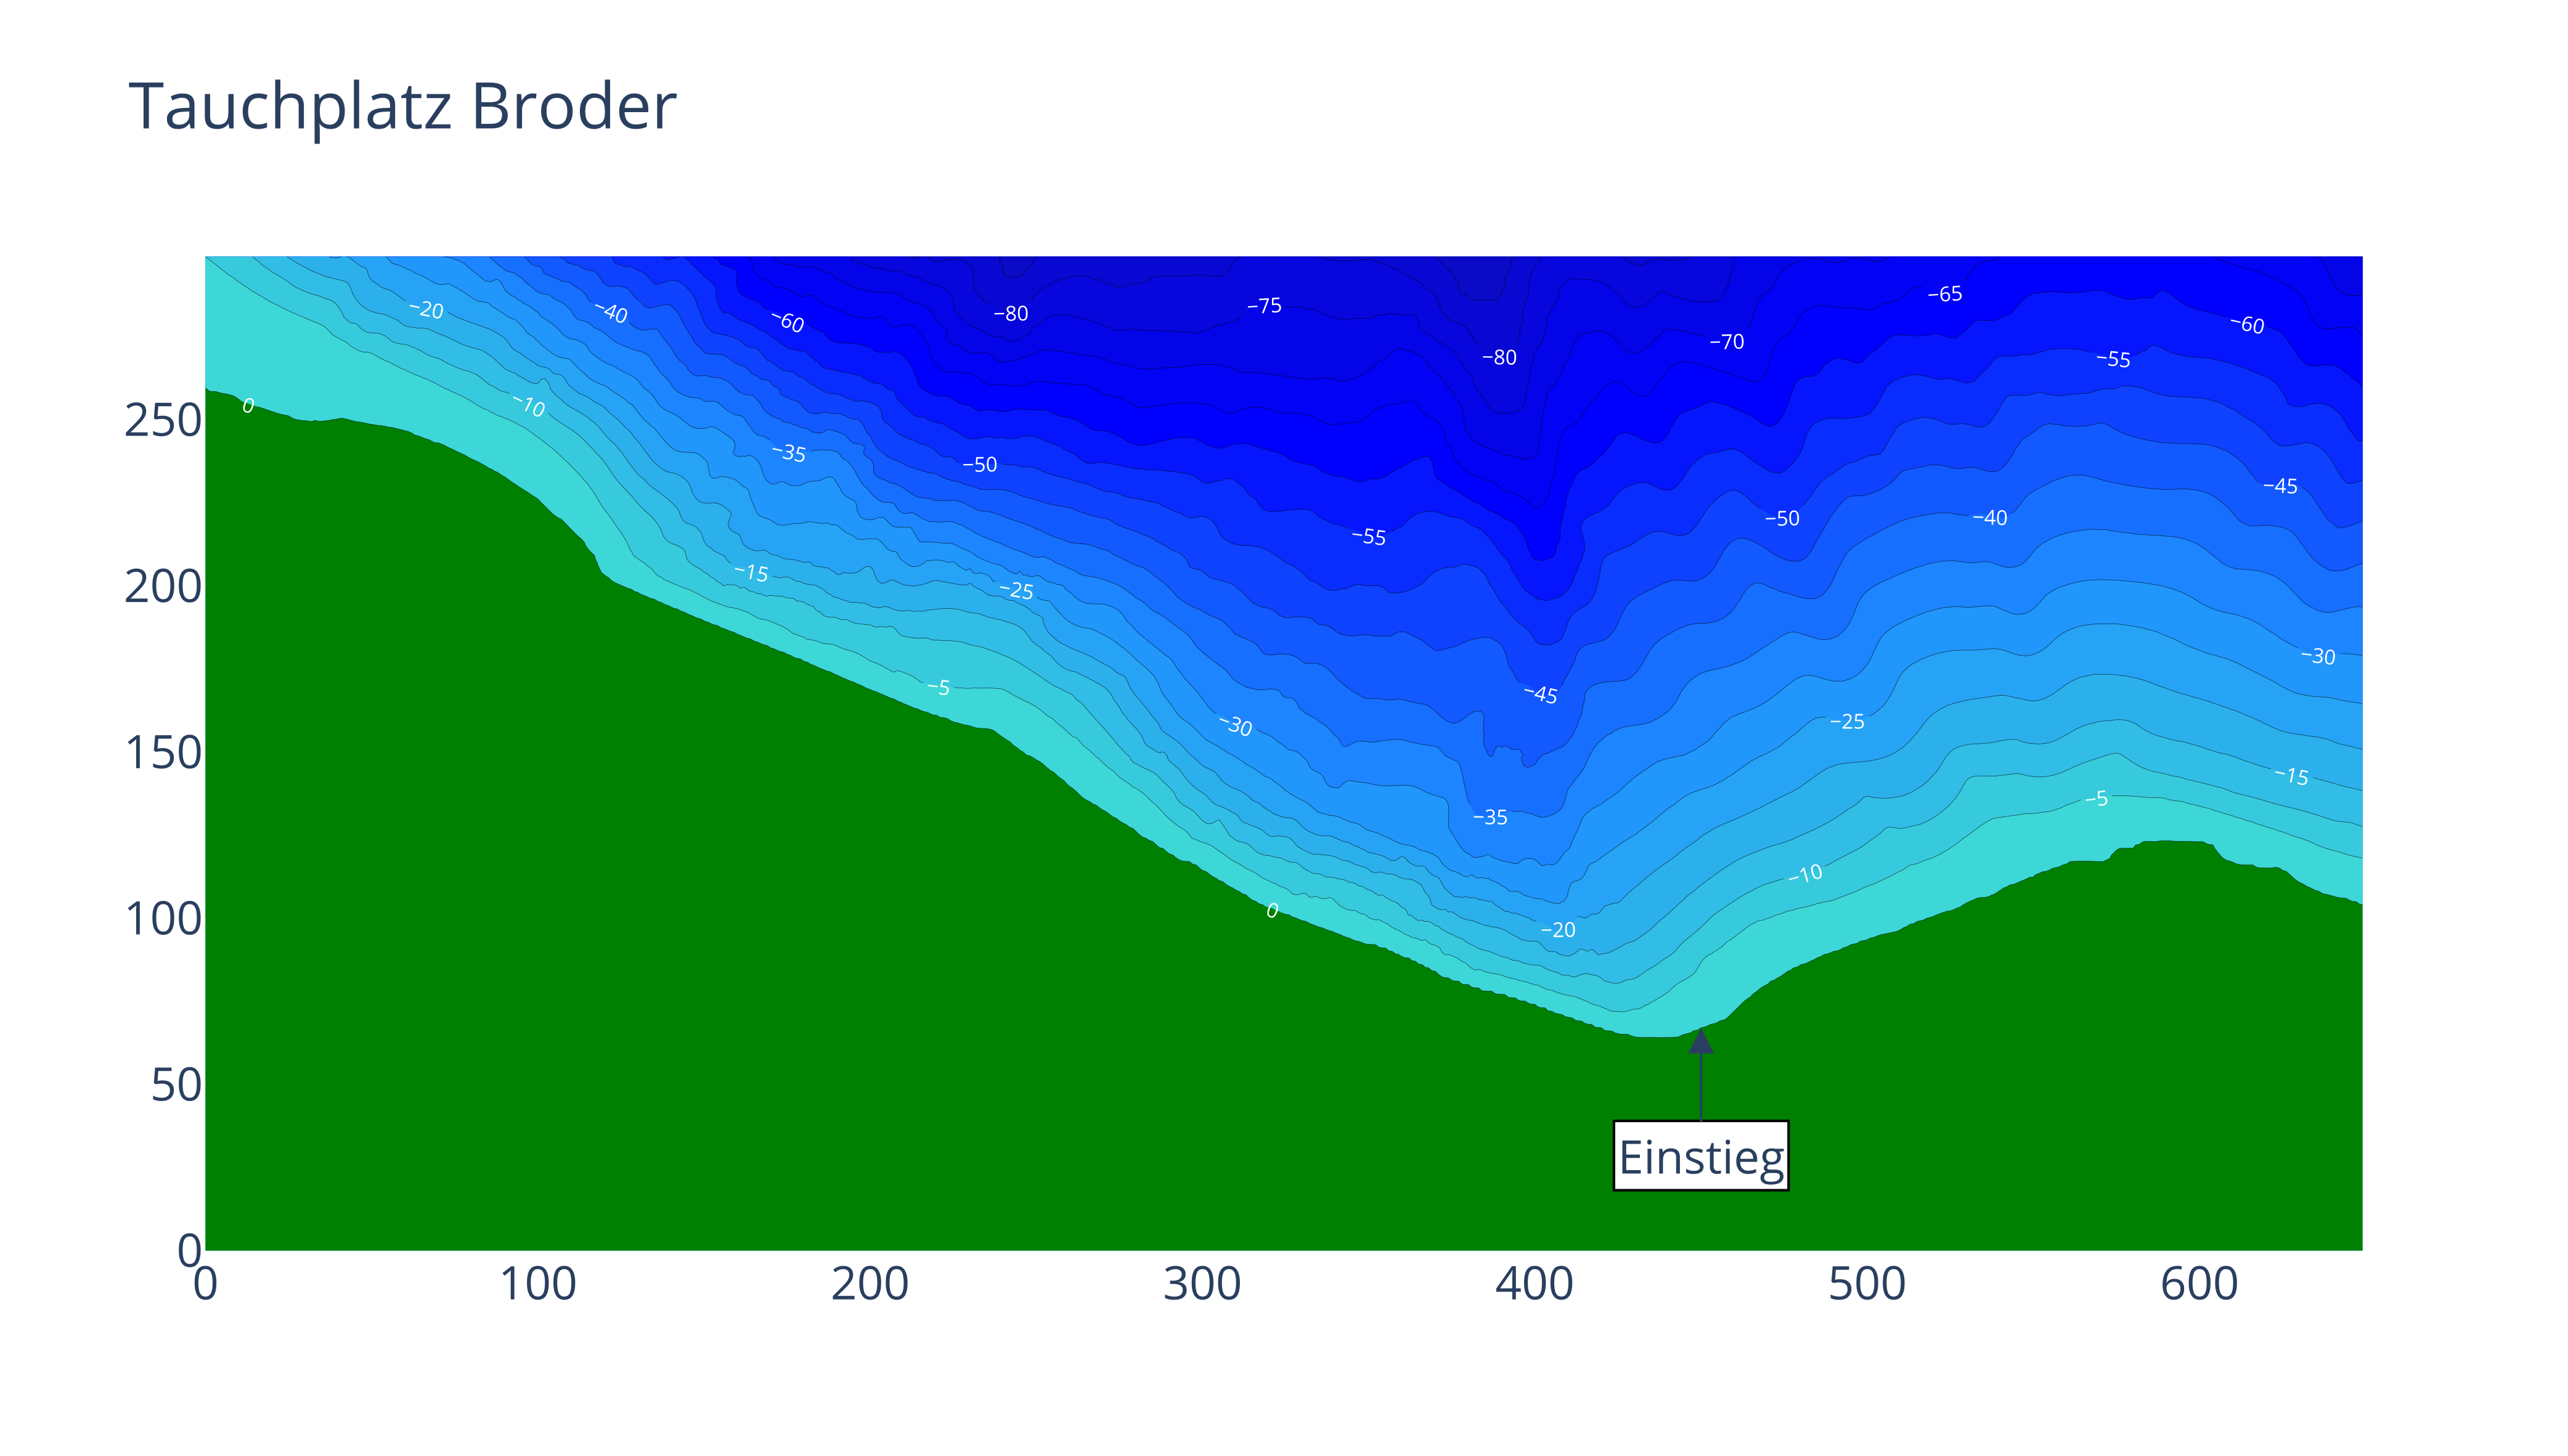

This chart was generated by the following Python code:
#!/usr/bin/env python
"""draws a 2D map of the dive site Broder

This program is free software: you can redistribute it and/or modify
it under the terms of the GNU General Public License as published by
the Free Software Foundation, either version 3 of the License, or
any later version.

This program is distributed in the hope that it will be useful,
but WITHOUT ANY WARRANTY; without even the implied warranty of
MERCHANTABILITY or FITNESS FOR A PARTICULAR PURPOSE.  See the
GNU General Public License for more details.

You should have received a copy of the GNU General Public License
along with this program.  If not, see <https://www.gnu.org/licenses/>.
"""
import numpy as np
import plotly.graph_objects as go
import os, sys

current = os.path.dirname(os.path.realpath(__file__))
parent_directory = os.path.dirname(os.path.dirname(current))
sys.path.append(parent_directory)
from src.markers import Markers
from src.colorscale import Colorscale
from src.elevationData import ElevationData

__author__ = "Jonas Gschwend"
__copyright__ = "Copyright 2021, Jonas Gschwend"
__license__ = "GPL"
__version__ = "0.1"
__maintainer__ = "Jonas Gschwend"
__email__ = "jo.gschwend@"
__status__ = "Production"


colorscale = Colorscale().maps
annotations = Markers().broder
annotations[0].update(dict(showarrow=True, arrowhead=2, arrowsize=2, ax=0, ay=50))


fig = go.Figure(
    data=[
        go.Contour(
            colorscale=colorscale,
            z=ElevationData().broder,
            showscale=False,
            # contours_coloring="none",
            contours=dict(
                showlabels=True,
                start=-125,
                end=0,
                size=5,
                labelfont=dict(  # label font properties
                    size=8,
                    color="white",
                ),
            ),
        )
    ]
)

fig.update_yaxes(
    scaleanchor="x",
    scaleratio=1,
)

fig.update_layout(
    title="Tauchplatz Broder",
    font=dict(size=18),
    annotations=annotations,
)

# fig.show()
fig.write_image("{}/broder.pdf".format(current), scale=4, width=1000, height=567)
